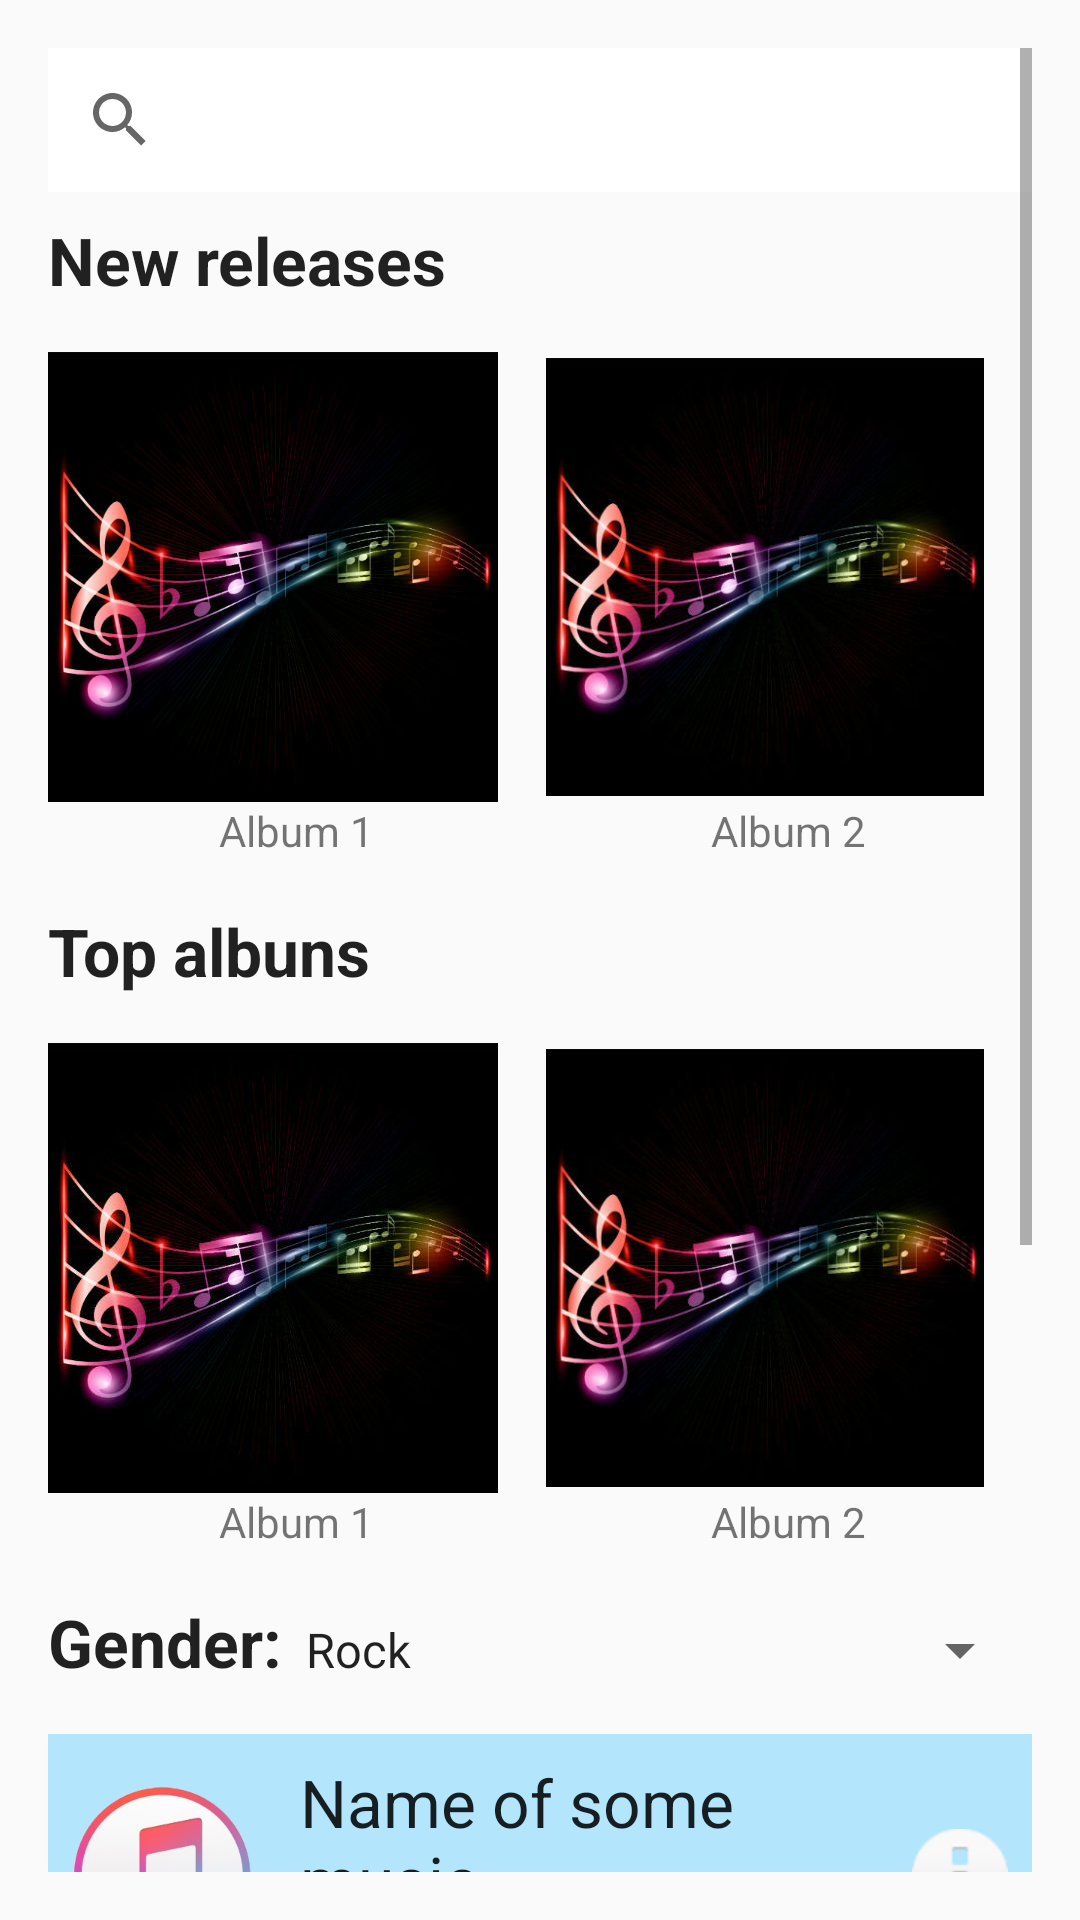

Layout XML and referenced resources for this Android screen:
<!-- AndroidManifest.xml: application theme AppTheme -->
<!-- res/layout/activity_store.xml -->
<?xml version="1.0" encoding="utf-8"?>

<ScrollView xmlns:android="http://schemas.android.com/apk/res/android"
    xmlns:tools="http://schemas.android.com/tools"
    android:layout_width="match_parent"
    android:layout_height="match_parent"
    android:paddingBottom="@dimen/activity_vertical_margin"
    android:paddingLeft="@dimen/activity_horizontal_margin"
    android:paddingRight="@dimen/activity_horizontal_margin"
    android:paddingTop="@dimen/activity_vertical_margin"
    tools:context="udacity.android.basics.com.musicalstructure.MainActivity">

    <LinearLayout
        android:layout_width="match_parent"
        android:layout_height="wrap_content"
        android:orientation="vertical">

        <SearchView
            android:layout_width="match_parent"
            android:layout_height="wrap_content"
            android:layout_marginBottom="@dimen/main_player_padding"
            android:background="@android:color/white" />

        <TextView
            style="@style/main_label"
            android:text="@string/main_release_label" />

        <LinearLayout
            android:layout_width="match_parent"
            android:layout_height="wrap_content"
            android:orientation="horizontal">

            <LinearLayout
                android:id="@+id/album1"
                style="@style/album_layout">

                <ImageView
                    android:layout_width="wrap_content"
                    android:layout_height="wrap_content"
                    android:paddingRight="@dimen/activity_horizontal_margin"
                    android:src="@drawable/album_placeholder" />

                <TextView
                    android:layout_width="wrap_content"
                    android:layout_height="wrap_content"
                    android:text="@string/main_album_1" />
            </LinearLayout>


            <LinearLayout
                android:id="@+id/album2"
                style="@style/album_layout">

                <ImageView
                    android:layout_width="wrap_content"
                    android:layout_height="wrap_content"
                    android:paddingRight="@dimen/activity_horizontal_margin"
                    android:src="@drawable/album_placeholder" />

                <TextView
                    android:layout_width="wrap_content"
                    android:layout_height="wrap_content"
                    android:text="@string/main_album_2" />
            </LinearLayout>
        </LinearLayout>

        <TextView
            style="@style/main_label"
            android:text="@string/store_top_label" />

        <LinearLayout
            android:layout_width="match_parent"
            android:layout_height="wrap_content"
            android:orientation="horizontal">

            <LinearLayout
                android:id="@+id/album3"
                style="@style/album_layout">

                <ImageView
                    android:id="@+id/imageView"
                    android:layout_width="wrap_content"
                    android:layout_height="wrap_content"
                    android:paddingRight="@dimen/activity_horizontal_margin"
                    android:src="@drawable/album_placeholder" />

                <TextView
                    android:layout_width="wrap_content"
                    android:layout_height="wrap_content"
                    android:text="@string/main_album_1" />
            </LinearLayout>


            <LinearLayout
                android:id="@+id/album4"
                style="@style/album_layout">

                <ImageView
                    android:layout_width="wrap_content"
                    android:layout_height="wrap_content"
                    android:paddingRight="@dimen/activity_horizontal_margin"
                    android:src="@drawable/album_placeholder" />

                <TextView
                    android:layout_width="wrap_content"
                    android:layout_height="wrap_content"
                    android:text="@string/main_album_2" />
            </LinearLayout>
        </LinearLayout>

        <LinearLayout
            android:layout_width="match_parent"
            android:layout_height="wrap_content"
            android:orientation="horizontal">

            <TextView
                style="@style/main_label"
                android:text="@string/store_gender_label" />

            <Spinner
                android:layout_width="0dp"
                android:layout_height="wrap_content"
                android:layout_weight="1"
                android:entries="@array/gender" />

        </LinearLayout>

        <FrameLayout
            android:id="@+id/store_music1"
            android:layout_width="match_parent"
            android:layout_height="wrap_content">

            <include layout="@layout/activity_store_list" />
        </FrameLayout>

        <FrameLayout
            android:id="@+id/store_music2"
            android:layout_width="match_parent"
            android:layout_height="wrap_content">

            <include layout="@layout/activity_store_list" />
        </FrameLayout>

        <FrameLayout
            android:id="@+id/store_music3"
            android:layout_width="match_parent"
            android:layout_height="wrap_content">

            <include layout="@layout/activity_store_list" />
        </FrameLayout>

        <FrameLayout
            android:id="@+id/store_music4"
            android:layout_width="match_parent"
            android:layout_height="wrap_content">

            <include layout="@layout/activity_store_list" />
        </FrameLayout>
    </LinearLayout>
</ScrollView>
<!-- res/layout/activity_store_list.xml (included above) -->
<?xml version="1.0" encoding="utf-8"?>

<LinearLayout xmlns:android="http://schemas.android.com/apk/res/android"
    style="@style/main_player_layout">

    <ImageView
        android:layout_width="wrap_content"
        android:layout_height="wrap_content"
        android:paddingRight="@dimen/activity_horizontal_margin"
        android:src="@drawable/music_placeholder" />

    <LinearLayout
        android:layout_width="0dp"
        android:layout_height="wrap_content"
        android:layout_weight="1"
        android:orientation="vertical">

        <TextView
            android:layout_width="wrap_content"
            android:layout_height="wrap_content"
            android:text="@string/main_music_title"
            android:textAppearance="?android:textAppearanceLarge" />

        <TextView
            android:layout_width="wrap_content"
            android:layout_height="wrap_content"
            android:text="@string/main_music_author"
            android:textAppearance="?android:textAppearanceMedium" />
    </LinearLayout>

    <LinearLayout
        android:layout_width="wrap_content"
        android:layout_height="wrap_content"
        android:orientation="vertical">

        <ImageView
            android:layout_width="wrap_content"
            android:layout_height="wrap_content"
            android:src="@android:drawable/ic_dialog_info" />

    </LinearLayout>
</LinearLayout>
<!-- resources referenced by this layout -->
<resources>
  <string-array name="gender">
          <item name="rock">@string/gender_rock</item>
          <item name="pop">@string/gender_pop</item>
          <item name="latin">@string/gender_latin</item>
          <item name="classical">@string/gender_classical</item>
          <item name="country">@string/gender_country</item>
          <item name="electronic">@string/gender_electronic</item>
          <item name="metal">@string/gender_metal</item>
          <item name="hiphop">@string/gender_hiphop</item>
      </string-array>
  <dimen name="activity_horizontal_margin">16dp</dimen>
  <dimen name="activity_vertical_margin">16dp</dimen>
  <dimen name="main_player_padding">8dp</dimen>
  <!-- drawable album_placeholder: jpg bitmap (drawable-hdpi, 8593 bytes) -->
  <!-- drawable music_placeholder: png bitmap (drawable-hdpi, 12862 bytes) -->
  <string name="main_album_1">Album 1</string>
  <string name="main_album_2">Album 2</string>
  <string name="main_music_author">Famous Author</string>
  <string name="main_music_title">Name of some music</string>
  <string name="main_release_label">New releases</string>
  <string name="store_gender_label">Gender:</string>
  <string name="store_top_label">Top albuns</string>
  <style name="album_layout">
          <item name="android:layout_width">wrap_content</item>
          <item name="android:layout_height">wrap_content</item>
          <item name="android:paddingBottom">@dimen/activity_vertical_margin</item>
          <item name="android:gravity">center_horizontal</item>
          <item name="android:orientation">vertical</item>
      </style>
  <style name="main_label">
          <item name="android:layout_width">wrap_content</item>
          <item name="android:layout_height">wrap_content</item>
          <item name="android:paddingBottom">@dimen/activity_vertical_margin</item>
          <item name="android:textAppearance">?android:textAppearanceLarge</item>
          <item name="android:textStyle">bold</item>
      </style>
  <style name="main_player_layout">
          <item name="android:layout_width">match_parent</item>
          <item name="android:layout_height">wrap_content</item>
          <item name="android:layout_marginBottom">@dimen/main_player_margin</item>
          <item name="android:background">@color/mainPlayerBackground</item>
          <item name="android:gravity">center_vertical</item>
          <item name="android:orientation">horizontal</item>
          <item name="android:padding">@dimen/main_player_padding</item>
      </style>
  <style name="AppTheme" parent="Theme.AppCompat.Light.DarkActionBar">
          
          <item name="colorPrimary">@color/colorPrimary</item>
          <item name="colorPrimaryDark">@color/colorPrimaryDark</item>
          <item name="colorAccent">@color/colorAccent</item>
      </style>
  <string name="gender_rock">Rock</string>
  <string name="gender_pop">Pop</string>
  <string name="gender_latin">Latin</string>
  <string name="gender_classical">Classical</string>
  <string name="gender_country">Country</string>
  <string name="gender_electronic">Electronic</string>
  <string name="gender_metal">Metal</string>
  <string name="gender_hiphop">Hip Hop</string>
  <dimen name="main_player_margin">4dp</dimen>
  <color name="mainPlayerBackground">#B3E5FC</color>
  <color name="colorPrimary">#3F51B5</color>
  <color name="colorPrimaryDark">#303F9F</color>
  <color name="colorAccent">#FF4081</color>
</resources>
